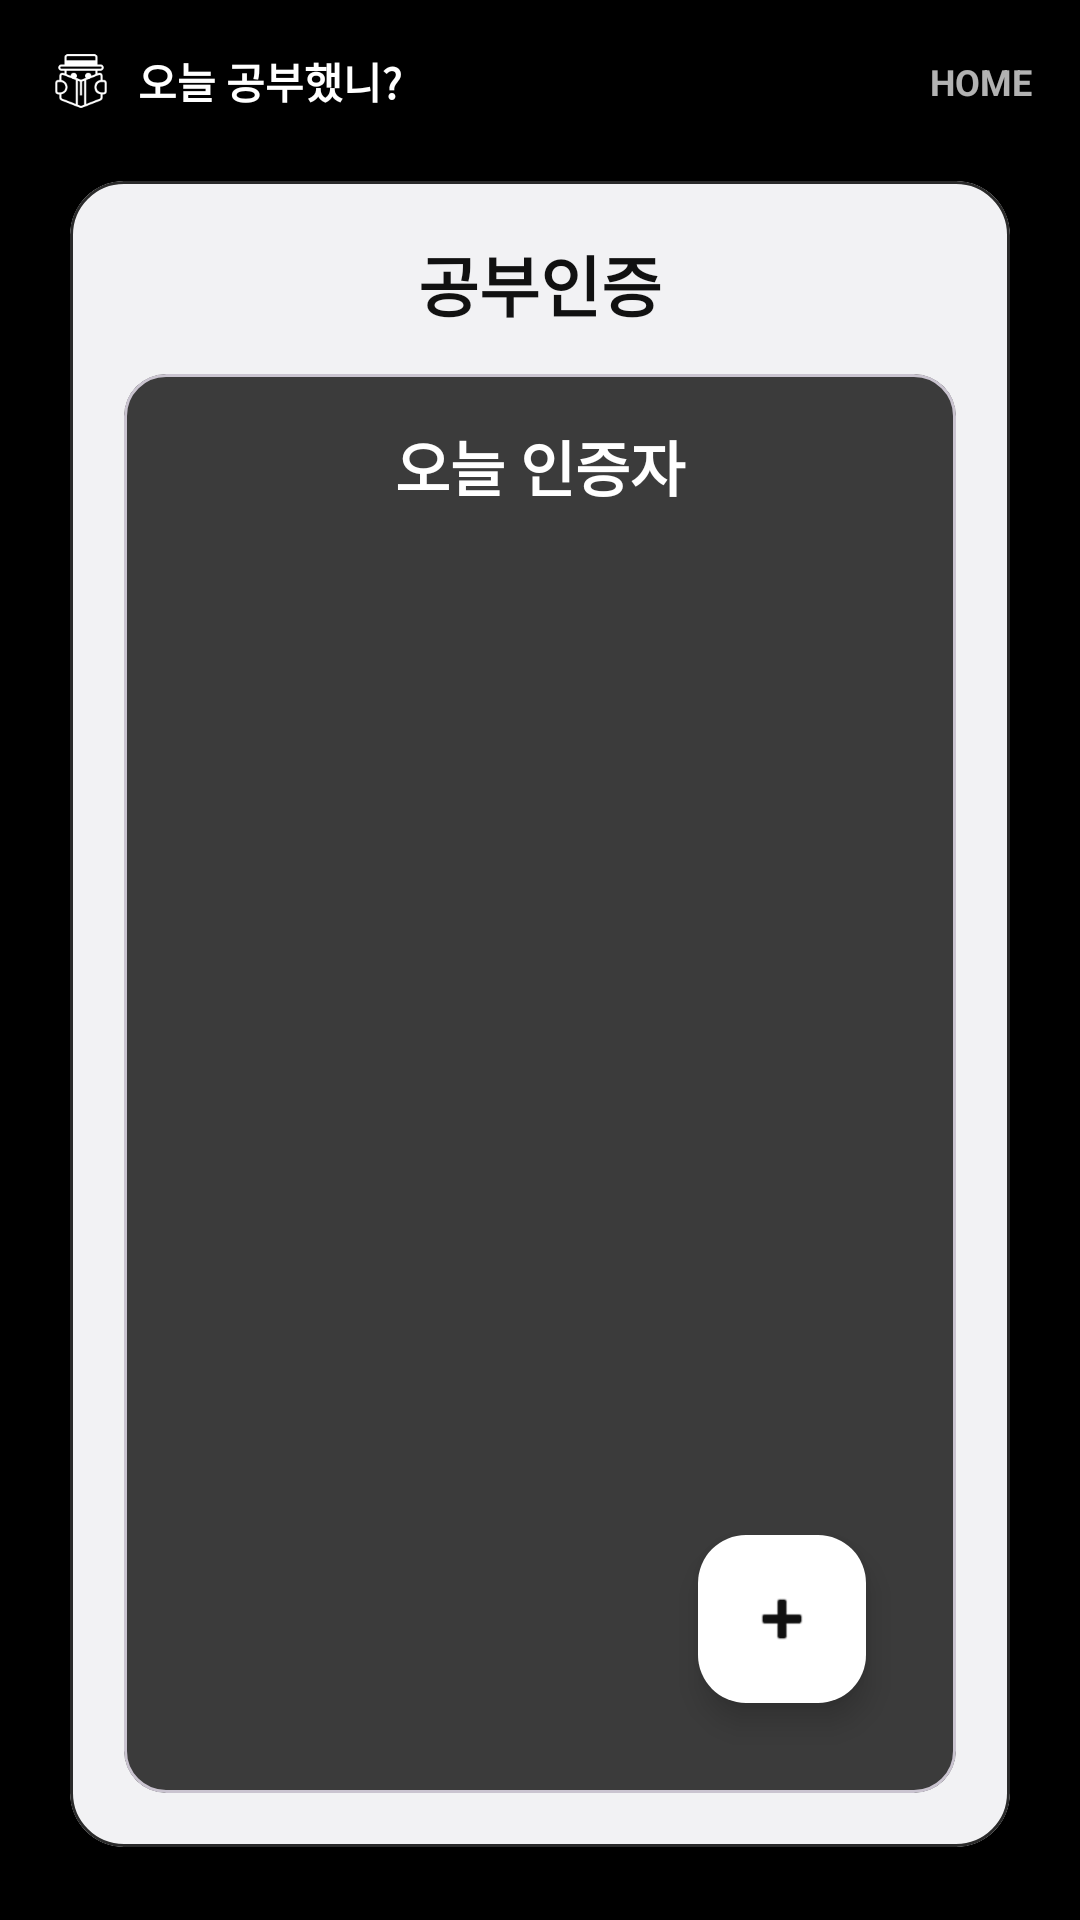

This screen was rendered from an Android layout file. Write that file and the resources it references.
<!-- AndroidManifest.xml: application theme Theme._20251215 -->
<!-- res/layout/fragment_home.xml -->
<?xml version="1.0" encoding="utf-8"?>
<androidx.constraintlayout.widget.ConstraintLayout xmlns:android="http://schemas.android.com/apk/res/android"
    xmlns:app="http://schemas.android.com/apk/res-auto"
    xmlns:tools="http://schemas.android.com/tools"
    android:id="@+id/homeRoot"
    android:layout_width="match_parent"
    android:layout_height="match_parent"
    android:background="@android:color/black"
    android:padding="16dp">

    
    <ImageView
        android:id="@+id/ivTopLogo"
        android:layout_width="22dp"
        android:layout_height="22dp"
        android:src="@drawable/splash"
        android:contentDescription="@string/app_name"
        app:layout_constraintStart_toStartOf="parent"
        app:layout_constraintTop_toTopOf="parent"
        app:tint="@android:color/white" />

    <TextView
        android:id="@+id/tvTopTitle"
        android:layout_width="0dp"
        android:layout_height="wrap_content"
        android:text="오늘 공부했니?"
        android:textColor="@android:color/white"
        android:textSize="14sp"
        android:textStyle="bold"
        android:layout_marginStart="8dp"
        android:maxLines="1"
        android:ellipsize="end"
        app:layout_constraintStart_toEndOf="@id/ivTopLogo"
        app:layout_constraintEnd_toStartOf="@id/tvPageLabel"
        app:layout_constraintTop_toTopOf="@id/ivTopLogo"
        app:layout_constraintBottom_toBottomOf="@id/ivTopLogo" />

    <TextView
        android:id="@+id/tvPageLabel"
        android:layout_width="wrap_content"
        android:layout_height="wrap_content"
        android:text="HOME"
        android:textStyle="bold"
        android:textColor="@android:color/white"
        android:textSize="12sp"
        android:alpha="0.7"
        app:layout_constraintEnd_toEndOf="parent"
        app:layout_constraintTop_toTopOf="@id/ivTopLogo"
        app:layout_constraintBottom_toBottomOf="@id/ivTopLogo" />

    
    <com.google.android.material.card.MaterialCardView
        android:id="@+id/cardHome"
        android:layout_width="0dp"
        android:layout_height="0dp"
        android:layout_marginTop="14dp"
        app:cardCornerRadius="18dp"
        app:cardUseCompatPadding="true"
        app:cardBackgroundColor="@android:color/transparent"
        app:strokeWidth="1dp"
        app:strokeColor="#2A2A2A"
        app:layout_constraintTop_toBottomOf="@id/ivTopLogo"
        app:layout_constraintBottom_toBottomOf="parent"
        app:layout_constraintStart_toStartOf="parent"
        app:layout_constraintEnd_toEndOf="parent"
        app:layout_constraintWidth_max="560dp"
        app:layout_constraintHorizontal_bias="0.5"
        tools:layout_height="620dp">

        
        <androidx.constraintlayout.widget.ConstraintLayout
            android:layout_width="match_parent"
            android:layout_height="match_parent"
            android:background="@drawable/bg_rank_white"
            android:padding="18dp">

            
            <TextView
                android:id="@+id/tvHomeTitle"
                android:layout_width="0dp"
                android:layout_height="wrap_content"
                android:gravity="center"
                android:text="공부인증"
                android:textColor="#111111"
                android:textSize="22sp"
                android:textStyle="bold"
                app:layout_constraintEnd_toEndOf="parent"
                app:layout_constraintStart_toStartOf="parent"
                app:layout_constraintTop_toTopOf="parent" />



            
            <com.google.android.material.card.MaterialCardView
                android:id="@+id/cardCertList"
                android:layout_width="0dp"
                android:layout_height="0dp"
                android:layout_marginTop="14dp"
                app:cardBackgroundColor="#3B3B3B"
                app:cardCornerRadius="14dp"
                app:layout_constraintTop_toBottomOf="@+id/tvHomeTitle"
                app:layout_constraintBottom_toBottomOf="parent"
                app:layout_constraintStart_toStartOf="parent"
                app:layout_constraintEnd_toEndOf="parent">

                <androidx.constraintlayout.widget.ConstraintLayout
                    android:layout_width="match_parent"
                    android:layout_height="match_parent"
                    android:padding="16dp">

                    <TextView
                        android:id="@+id/tvSectionTitle"
                        android:layout_width="0dp"
                        android:layout_height="wrap_content"
                        android:gravity="center"
                        android:text="오늘 인증자"
                        android:textColor="@android:color/white"
                        android:textSize="20sp"
                        android:textStyle="bold"
                        app:layout_constraintTop_toTopOf="parent"
                        app:layout_constraintStart_toStartOf="parent"
                        app:layout_constraintEnd_toEndOf="parent" />

                    
                    <androidx.recyclerview.widget.RecyclerView
                        android:id="@+id/rvCertUsers"
                        android:layout_width="0dp"
                        android:layout_height="0dp"
                        android:layout_marginTop="12dp"
                        android:clipToPadding="false"
                        android:paddingBottom="72dp"
                        android:scrollbars="none"
                        android:overScrollMode="never"
                        app:layout_constraintTop_toBottomOf="@id/tvSectionTitle"
                        app:layout_constraintBottom_toBottomOf="parent"
                        app:layout_constraintStart_toStartOf="parent"
                        app:layout_constraintEnd_toEndOf="parent"
                        tools:itemCount="6"
                        tools:layoutManager="androidx.recyclerview.widget.LinearLayoutManager"
                        tools:listitem="@layout/fragment_home_item_user" />

                    
                    <com.google.android.material.floatingactionbutton.FloatingActionButton
                        android:id="@+id/fabAddCert"
                        android:layout_width="wrap_content"
                        android:layout_height="wrap_content"
                        android:layout_margin="14dp"
                        android:contentDescription="인증 추가"
                        app:backgroundTint="@android:color/white"
                        app:srcCompat="@android:drawable/ic_input_add"
                        app:tint="#111111"
                        app:layout_constraintBottom_toBottomOf="parent"
                        app:layout_constraintEnd_toEndOf="parent" />

                </androidx.constraintlayout.widget.ConstraintLayout>
            </com.google.android.material.card.MaterialCardView>

        </androidx.constraintlayout.widget.ConstraintLayout>
    </com.google.android.material.card.MaterialCardView>

</androidx.constraintlayout.widget.ConstraintLayout>
<!-- res/layout/fragment_home_item_user.xml (included above) -->
<?xml version="1.0" encoding="utf-8"?>
<androidx.constraintlayout.widget.ConstraintLayout xmlns:android="http://schemas.android.com/apk/res/android"
    xmlns:app="http://schemas.android.com/apk/res-auto"
    xmlns:tools="http://schemas.android.com/tools"
    android:layout_width="match_parent"
    android:layout_height="wrap_content"
    android:minHeight="54dp"
    android:paddingVertical="10dp"
    android:paddingHorizontal="12dp"
    android:clickable="true"
    android:focusable="true"
    android:foreground="?attr/selectableItemBackground">

    <TextView
        android:id="@+id/tvName"
        android:layout_width="0dp"
        android:layout_height="wrap_content"
        android:textColor="#FFFFFF"
        android:textSize="15sp"
        android:textStyle="bold"
        tools:text="한래훈"
        app:layout_constraintStart_toStartOf="parent"
        app:layout_constraintTop_toTopOf="parent"
        app:layout_constraintEnd_toStartOf="@id/tvTitle"
        app:layout_constraintHorizontal_bias="0" />

    <TextView
        android:id="@+id/tvTitle"
        android:layout_width="wrap_content"
        android:layout_height="wrap_content"
        android:minWidth="100dp"
        android:textColor="#DDDDDD"
        android:textSize="13sp"
        tools:text="액티비티왕"
        app:layout_constraintBaseline_toBaselineOf="@id/tvName"
        app:layout_constraintEnd_toEndOf="parent" />

    <View
        android:id="@+id/div"
        android:layout_width="0dp"
        android:layout_height="1dp"
        android:layout_marginTop="10dp"
        android:background="#22FFFFFF"
        app:layout_constraintTop_toBottomOf="@id/tvName"
        app:layout_constraintStart_toStartOf="parent"
        app:layout_constraintEnd_toEndOf="parent" />

</androidx.constraintlayout.widget.ConstraintLayout>
<!-- resources referenced by this layout -->
<resources>
  <!-- drawable bg_rank_white (drawable) -->
  <?xml version="1.0" encoding="utf-8"?>
  <shape xmlns:android="http://schemas.android.com/apk/res/android">
      <corners android:radius="18dp" />
      <solid android:color="#F2F2F4"/>
  </shape>
  <!-- drawable splash: png bitmap (drawable, 3248 bytes) -->
  <string name="app_name">20251215</string>
  <style name="Theme._20251215" parent="Base.Theme._20251215" />
  <style name="Base.Theme._20251215" parent="Theme.Material3.DayNight.NoActionBar">
  
           <item name="android:statusBarColor">@android:color/black</item>
  
           <item name="android:windowLightStatusBar">false</item>
  
          
           <item name="android:navigationBarColor">@android:color/black</item>
      </style>
</resources>
